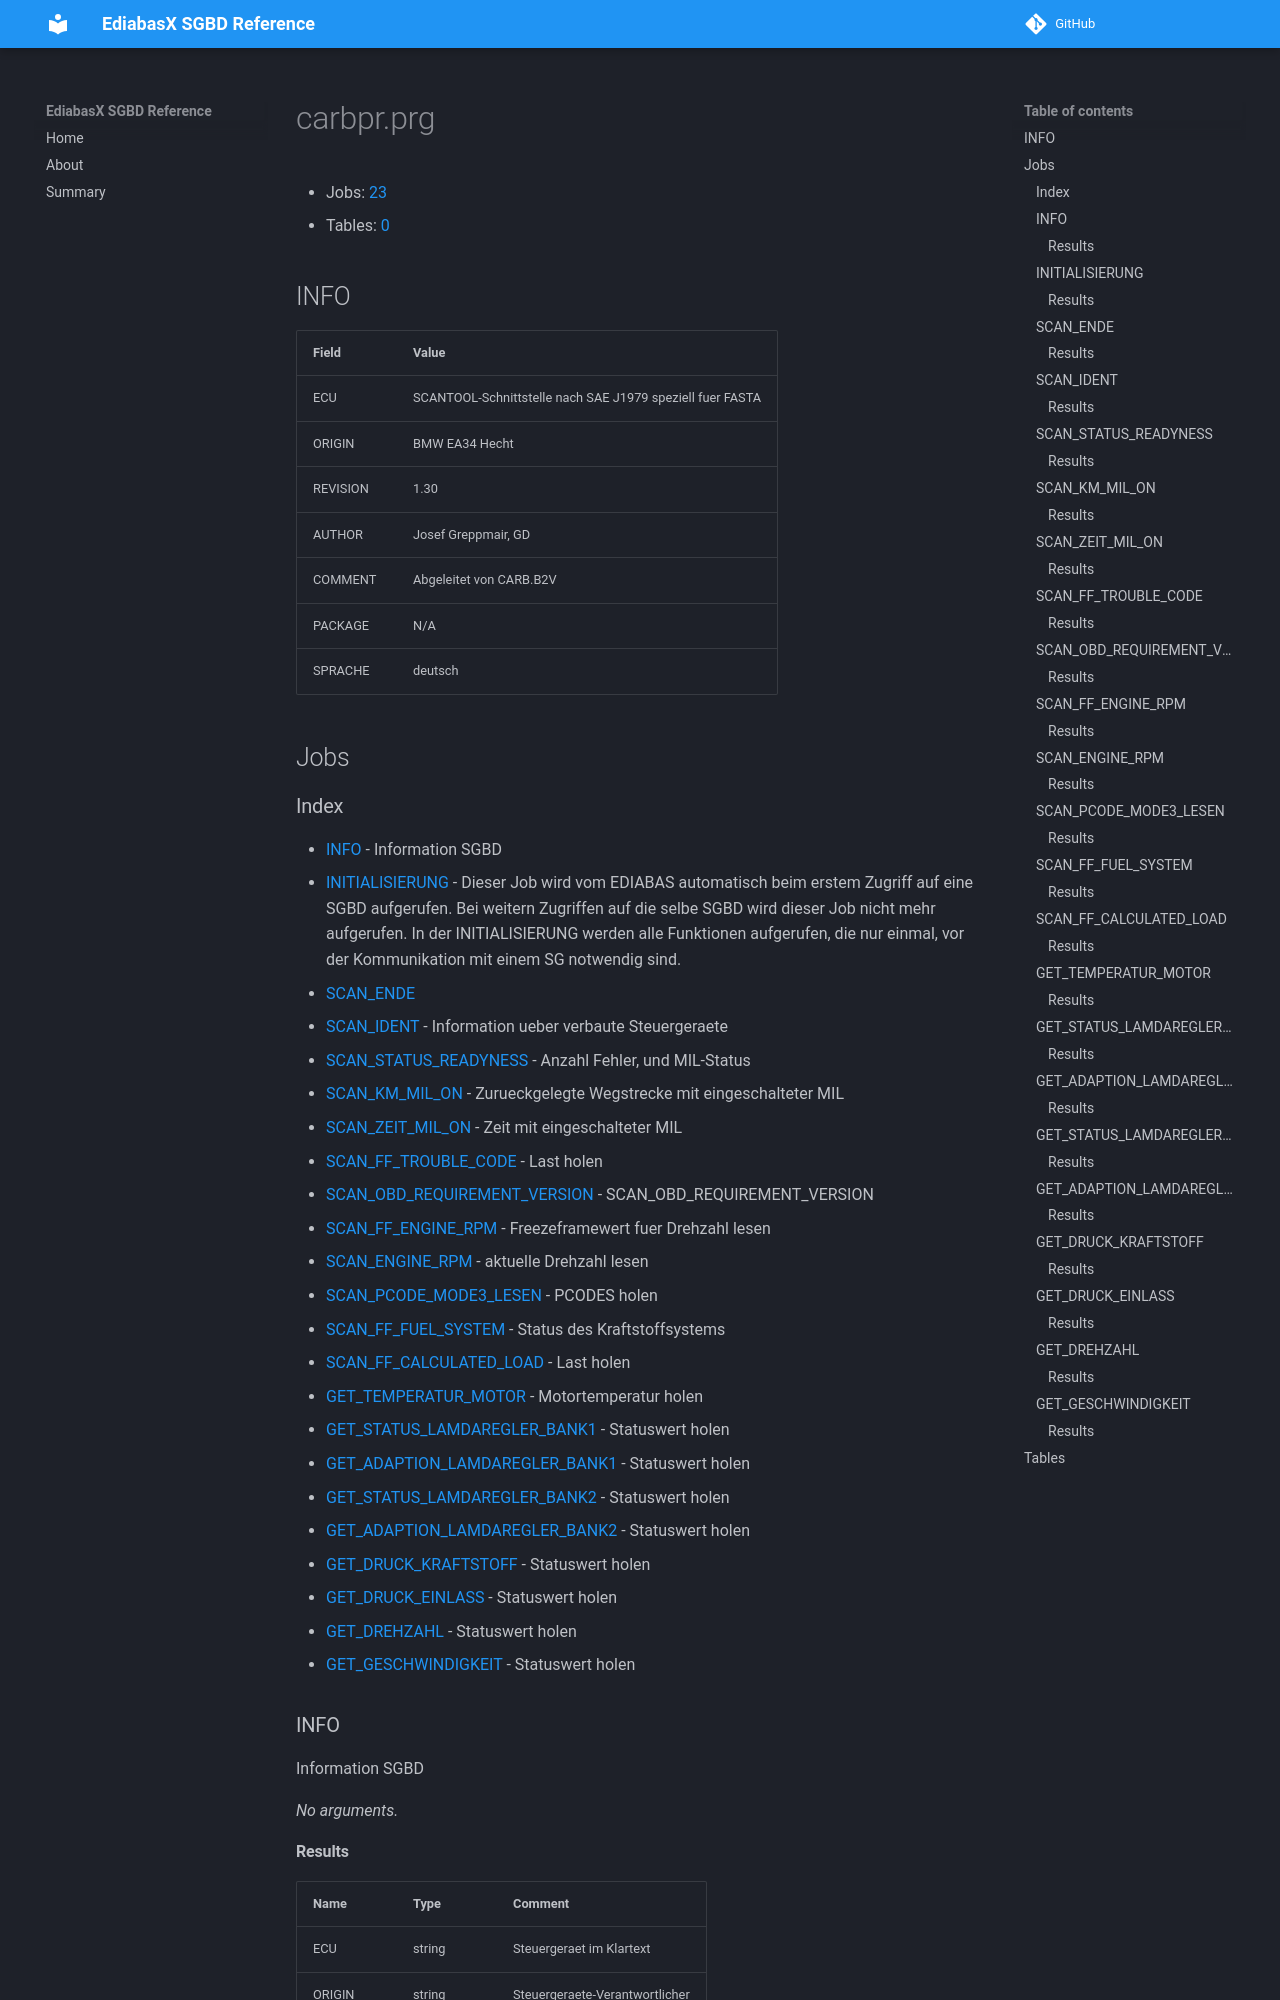

repository: emdzej/ediabasx-docs-sgbd · page: sgbd/carbpr/index.html · generator: mkdocs

# carbpr.prg

- Jobs: [23](#jobs)
- Tables: [0](#tables)

## INFO

| Field | Value |
| --- | --- |
| ECU | SCANTOOL-Schnittstelle nach SAE J1979 speziell fuer FASTA |
| ORIGIN | BMW EA34 Hecht |
| REVISION | 1.30 |
| AUTHOR | Josef Greppmair, GD |
| COMMENT | Abgeleitet von CARB.B2V |
| PACKAGE | N/A |
| SPRACHE | deutsch |

## Jobs

### Index

- [INFO](#job-info) - Information SGBD
- [INITIALISIERUNG](#job-initialisierung) - Dieser Job wird vom EDIABAS automatisch beim erstem Zugriff auf eine SGBD aufgerufen. Bei weitern Zugriffen auf die selbe SGBD wird dieser Job nicht mehr aufgerufen. In der INITIALISIERUNG werden alle Funktionen aufgerufen, die nur einmal, vor der Kommunikation mit einem SG notwendig sind.
- [SCAN_ENDE](#job-scan-ende)
- [SCAN_IDENT](#job-scan-ident) - Information ueber verbaute Steuergeraete
- [SCAN_STATUS_READYNESS](#job-scan-status-readyness) - Anzahl Fehler, und MIL-Status
- [SCAN_KM_MIL_ON](#job-scan-km-mil-on) - Zurueckgelegte Wegstrecke mit eingeschalteter MIL
- [SCAN_ZEIT_MIL_ON](#job-scan-zeit-mil-on) - Zeit mit eingeschalteter MIL
- [SCAN_FF_TROUBLE_CODE](#job-scan-ff-trouble-code) - Last holen
- [SCAN_OBD_REQUIREMENT_VERSION](#job-scan-obd-requirement-version) - SCAN_OBD_REQUIREMENT_VERSION
- [SCAN_FF_ENGINE_RPM](#job-scan-ff-engine-rpm) - Freezeframewert fuer Drehzahl lesen
- [SCAN_ENGINE_RPM](#job-scan-engine-rpm) - aktuelle Drehzahl lesen
- [SCAN_PCODE_MODE3_LESEN](#job-scan-pcode-mode3-lesen) - PCODES holen
- [SCAN_FF_FUEL_SYSTEM](#job-scan-ff-fuel-system) - Status des Kraftstoffsystems
- [SCAN_FF_CALCULATED_LOAD](#job-scan-ff-calculated-load) - Last holen
- [GET_TEMPERATUR_MOTOR](#job-get-temperatur-motor) - Motortemperatur holen
- [GET_STATUS_LAMDAREGLER_BANK1](#job-get-status-lamdaregler-bank1) - Statuswert holen
- [GET_ADAPTION_LAMDAREGLER_BANK1](#job-get-adaption-lamdaregler-bank1) - Statuswert holen
- [GET_STATUS_LAMDAREGLER_BANK2](#job-get-status-lamdaregler-bank2) - Statuswert holen
- [GET_ADAPTION_LAMDAREGLER_BANK2](#job-get-adaption-lamdaregler-bank2) - Statuswert holen
- [GET_DRUCK_KRAFTSTOFF](#job-get-druck-kraftstoff) - Statuswert holen
- [GET_DRUCK_EINLASS](#job-get-druck-einlass) - Statuswert holen
- [GET_DREHZAHL](#job-get-drehzahl) - Statuswert holen
- [GET_GESCHWINDIGKEIT](#job-get-geschwindigkeit) - Statuswert holen

<a id="job-info"></a>
